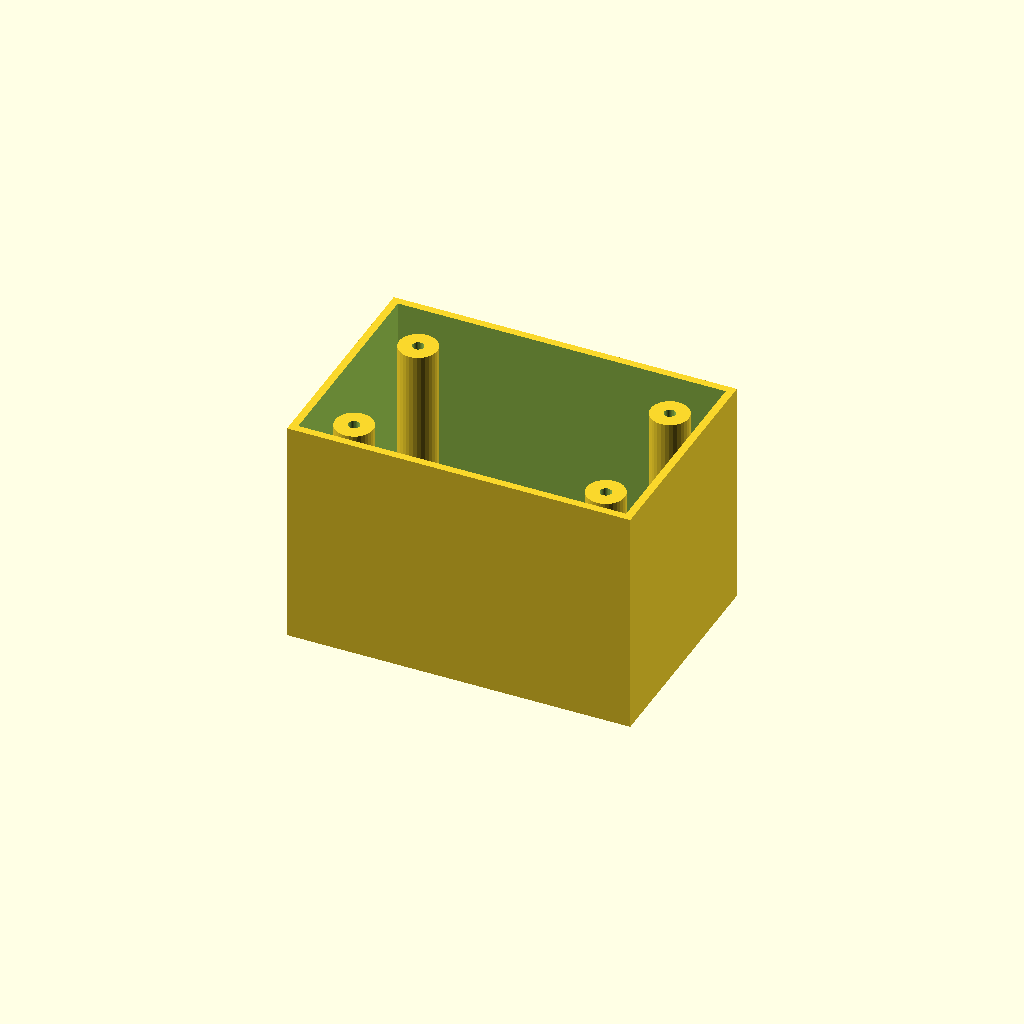
Cell 1 — every parameter at its default value.
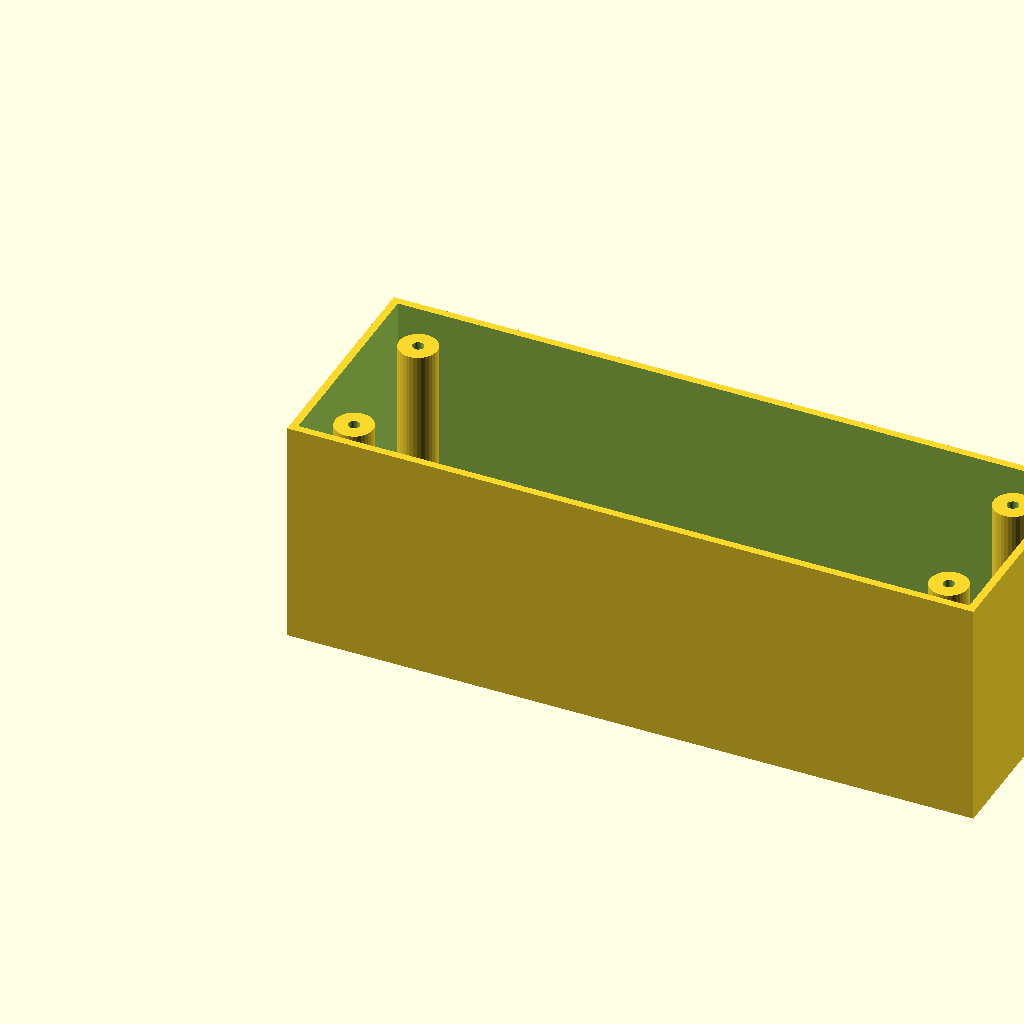
Cell 2: box_l = 180 (everything else at default).
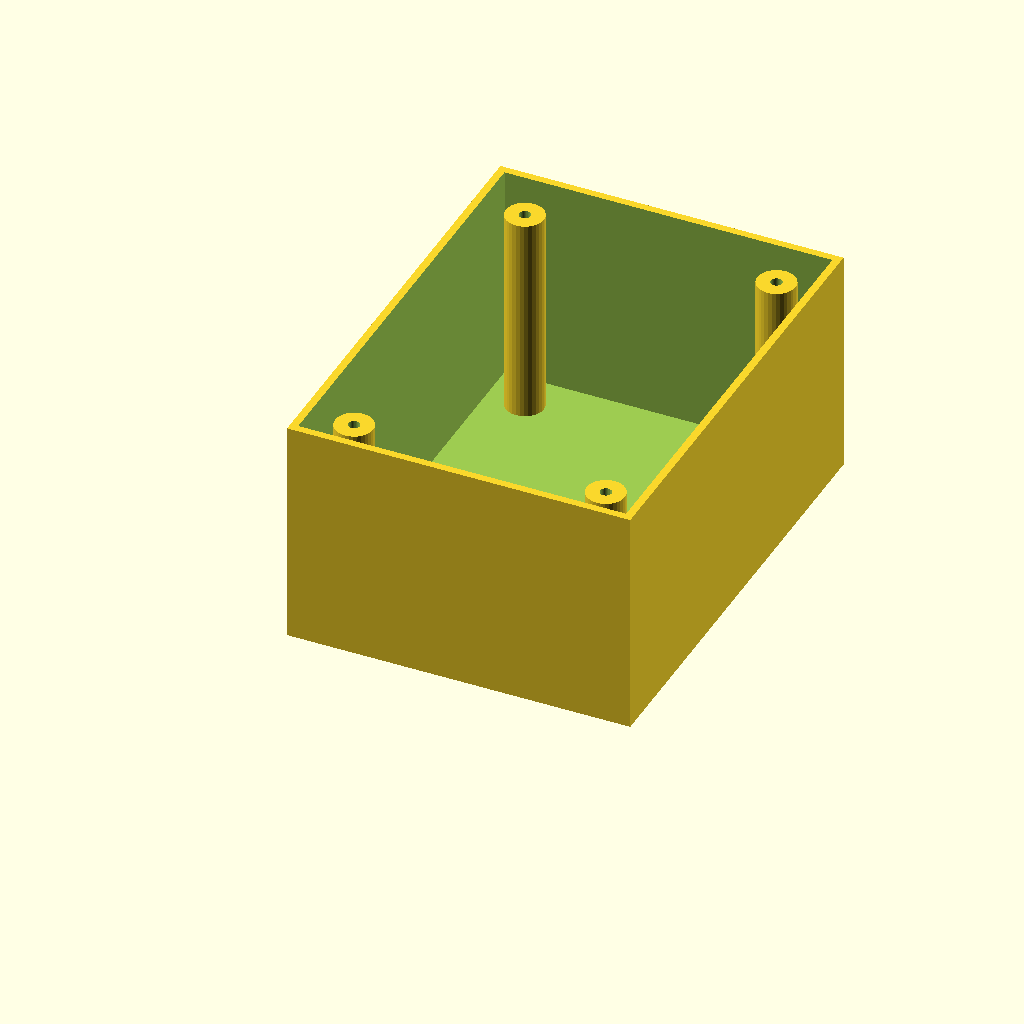
Cell 3: the same model with box_w = 120.
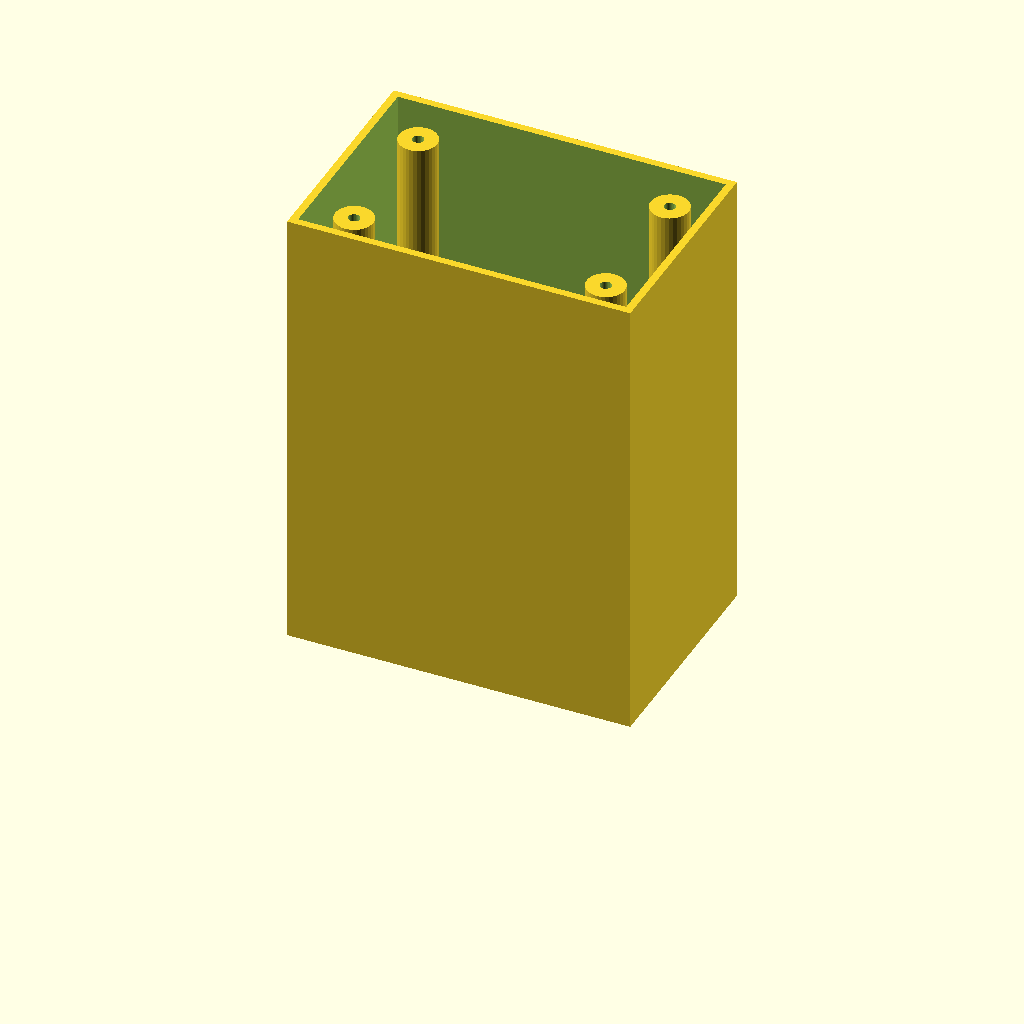
Cell 4 — box_h set to 120, the other parameters unchanged.
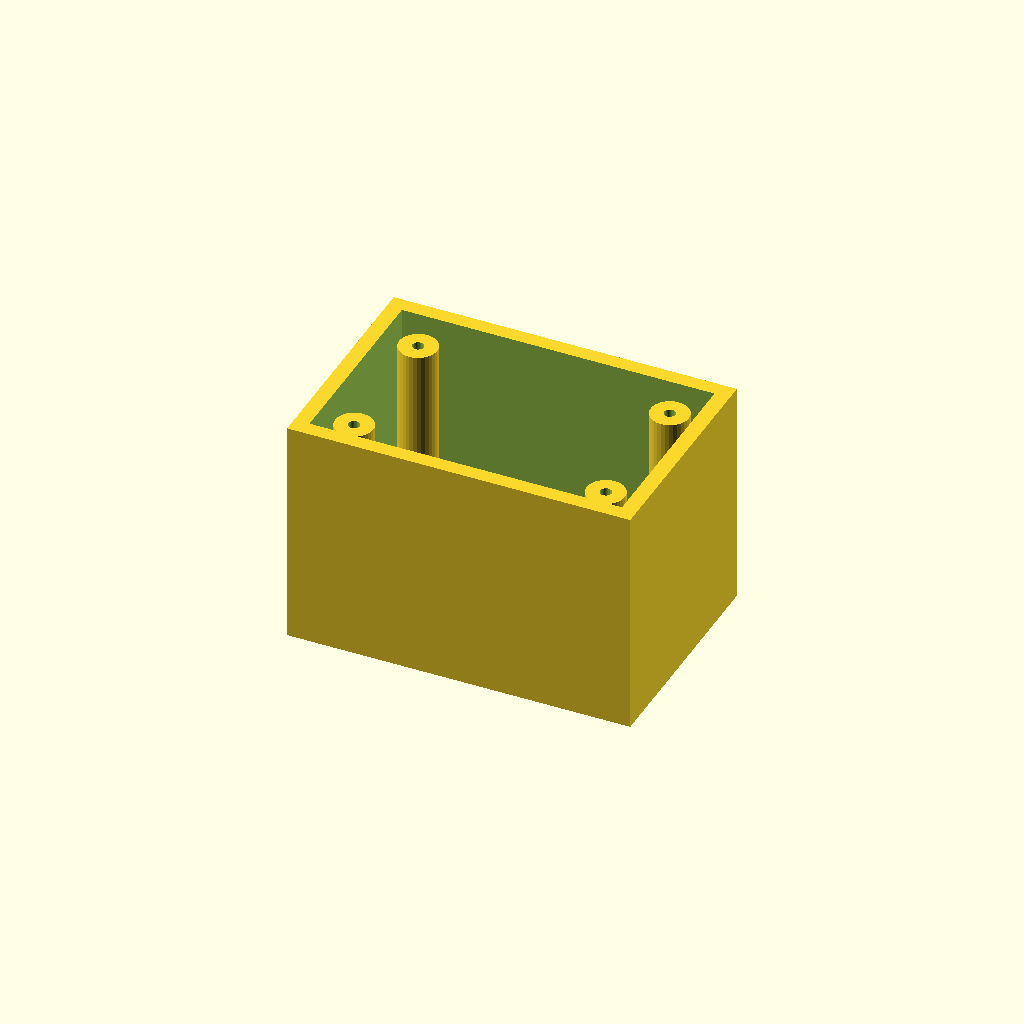
Cell 5: wall_t = 4 (everything else at default).
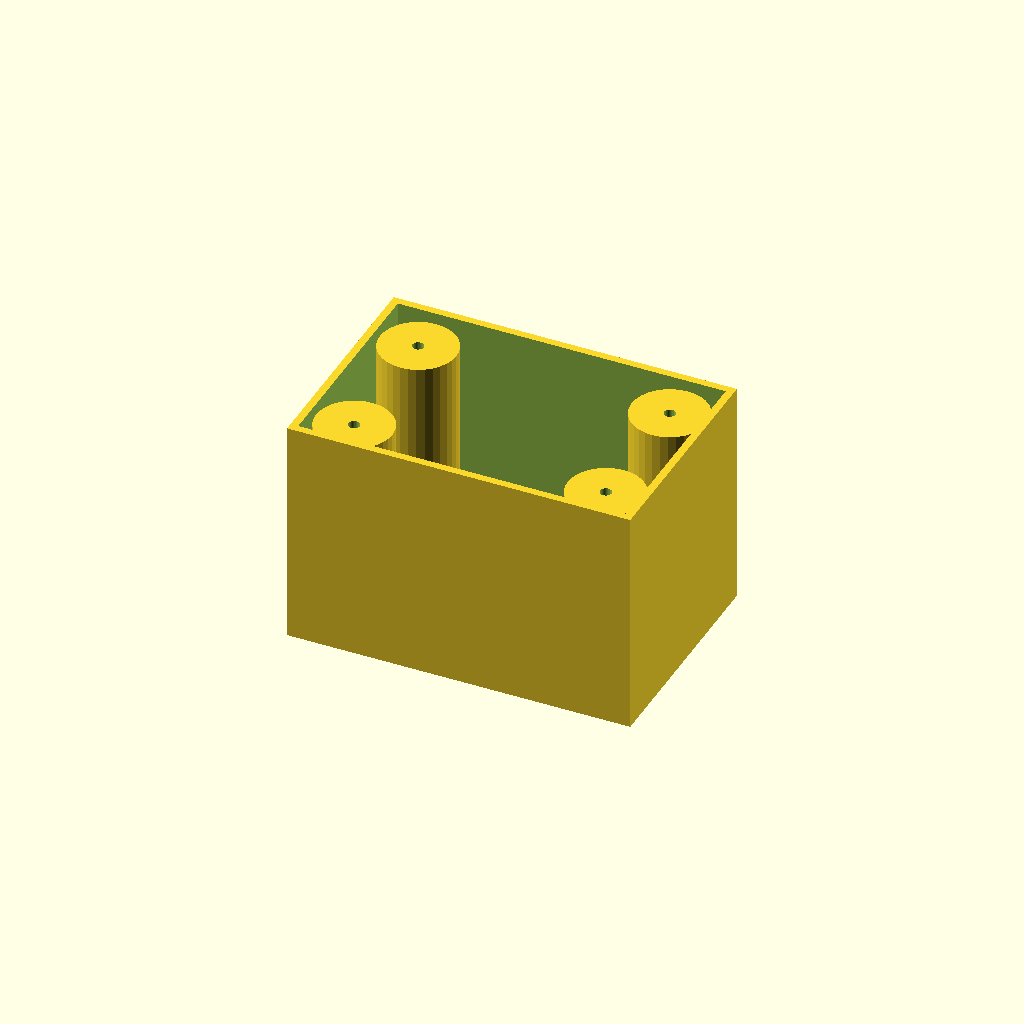
Cell 6: boss_r = 10 (everything else at default).
One fixed orthographic camera (rotation 55°, 0°, 25°; colour scheme Cornfield) for every cell.
OpenSCAD source file optional_data/data/solid3/enclosurebox/part_0033.scad:
$fn = 32;

// ----------------------------------------------------------------------
// Enclosure box: bosses enclosure
// ----------------------------------------------------------------------

// --- parameters (mm) ---
box_l = 90;               // outer length, X
box_w = 60;               // outer width, Y
box_h = 60;               // outer height
wall_t = 2;               // wall thickness
boss_r = 5;               // corner boss radius
hole_r = 1.5;             // boss screw hole radius
boss_in = 12;             // boss inset from the corners

inner_h = box_h - wall_t;  // cavity depth
boss_h = inner_h - 2;  // corner boss height

difference() {
  union() {
    difference() {
      cube([box_l, box_w, box_h]);
      translate([wall_t, wall_t, wall_t])
        cube([box_l - 2 * wall_t, box_w - 2 * wall_t, box_h]);
    }
    for (sx = [0, 1], sy = [0, 1])
      translate([sx ? box_l - boss_in : boss_in,
                 sy ? box_w - boss_in : boss_in, wall_t - 1])
        difference() {
          cylinder(r = boss_r, h = boss_h);
          translate([0, 0, boss_h - 4])
            cylinder(r = hole_r, h = 5);
        }
  }
}
Parameter table extracted from the source (name, type, default, range or options):
box_l: number, default 90
box_w: number, default 60
box_h: number, default 60
wall_t: number, default 2
boss_r: number, default 5
hole_r: number, default 1.5
boss_in: number, default 12
